Run: headless pygame with SDL's dummy video driver; simulated clock (each Clock.tick advances the game by its frame time, no real sleeping); random seed 0; keys injected as events and as key.get_pressed() state; no mouse input.
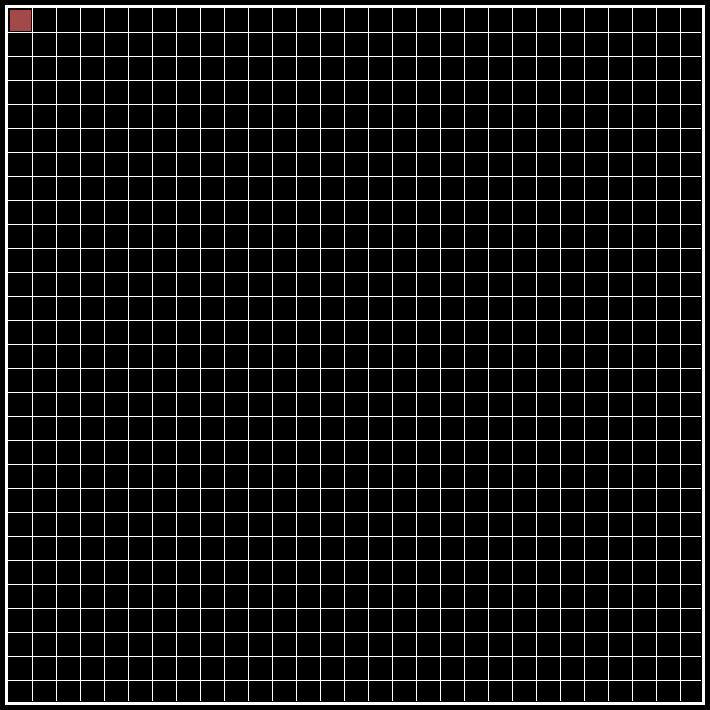
Frame 1 of 4 · flips 1–60 · no input
Frame 2 of 4 · flips 61–180 · tapped SPACE, RETURN · held RIGHT (→), D · screen unchanged from frame 1, image omitted
Frame 3 of 4 · flips 181–300 · held DOWN (↓), S · screen unchanged from frame 2, image omitted
Frame 4 of 4 · flips 301–420 · held LEFT (←), A, UP (↑), W · screen unchanged from frame 3, image omitted

The pygame program that drew these frames:

import pygame, sys
import time
import random
from pygame.locals import QUIT, KEYDOWN, K_RIGHT, K_LEFT, K_UP, K_DOWN

BLACK = (0, 0, 0)
WHITE = (255, 255, 255)
RED_DARK = (164, 73, 73)
WIDTH = 710
HEIGHT = 710

def create_matrix():
    matrix = []

    for row in range(29):
        new_row = []
        for col in range(29):
            new_row.append('.')
        
        matrix.append(new_row)

    return matrix


def draw_axis(screen):

    for i in range(1, 29):
        pygame.draw.line(screen, WHITE, [ 8 + i *24, 5 ], [ 8 + i*24, 700], 1)

    for i in range(1, 29):
        pygame.draw.line(screen, WHITE, [ 5, 8 + i *24 ], [ 700, 8 + i*24 ], 1)

def draw_single_piece(screen, matrix, col, row):
    pygame.draw.rect(screen, RED_DARK, [ 10 + 24*col, 10 + 24*row, 21, 21])

def draw_board(screen, matrix):
    for row in range(29):
        for col in range(29):
            if matrix[row][col] == 'c':
                draw_single_piece(screen, matrix, col, row)

def listen_input_user(matrix, row, col, direction):

    is_pressed = False

    for event in pygame.event.get():
        if event.type == KEYDOWN:
            is_pressed = True
            if event.key == K_LEFT and is_valid_position(row, col - 1):
                matrix[row][col] = "."
                col -= 1
                matrix[row][col] = 'c'
                direction = 0
            if event.key == K_RIGHT and is_valid_position(row, col + 1):
                matrix[row][col] = "."
                col += 1
                matrix[row][col] = 'c'
                direction = 1
            if event.key == K_UP and is_valid_position(row - 1, col):
                matrix[row][col] = "."
                row -= 1
                matrix[row][col] = 'c'
                direction = 2
            if event.key == K_DOWN and is_valid_position(row + 1, col):
                matrix[row][col] = "."
                row += 1
                matrix[row][col] = 'c'
                direction = 3
    
    return row, col, direction, is_pressed

def is_valid_position(row, col):
    if row >=0 and row < 29 and col >= 0 and col < 29:
        return True

    return False
    

def run():

    pygame.init()
    screen = pygame.display.set_mode((WIDTH, HEIGHT))
    pygame.display.set_caption('Snake game')

    last_time_updated = time.time()
    # piece = create_piece()

    matrix = create_matrix()

    direction = 1

    current_row = 0
    current_col = 0

    matrix[0][0] = 'c'
    is_pressed = False

    while True:

        for event in pygame.event.get():
            if event.type == QUIT:
                pygame.quit()
                sys.exit()

        screen.fill(BLACK)

        pygame.draw.rect(screen, WHITE,  [5, 5, 700, 700], 3)

        draw_axis(screen)

        current_row, current_col, direction, is_pressed = listen_input_user(matrix, current_row, current_col, direction)

        if( time.time() - last_time_updated > 0.7 and not is_pressed ):
            last_time_updated = time.time()
            
            if direction == 0 and is_valid_position(current_row, current_col - 1):
                matrix[current_row][current_col] = '.'
                matrix[current_row][current_col - 1] = 'c'
                current_col -= 1

            elif direction == 1 and is_valid_position(current_row, current_col + 1):
                matrix[current_row][current_col] = '.'
                matrix[current_row][current_col + 1] = 'c'
                current_col += 1

            elif direction == 2 and is_valid_position(current_row - 1, current_col ):
                matrix[current_row][current_col] = '.'
                matrix[current_row - 1][current_col] = 'c'
                current_row -= 1

            elif direction == 3 and is_valid_position(current_row + 1, current_col):
                matrix[current_row][current_col] = '.'
                matrix[current_row + 1][current_col] = 'c'
                current_row += 1
                        
            time.sleep(0.1)
        
        draw_board(screen, matrix)

        pygame.display.flip()
        

if __name__ == '__main__':
    run()
